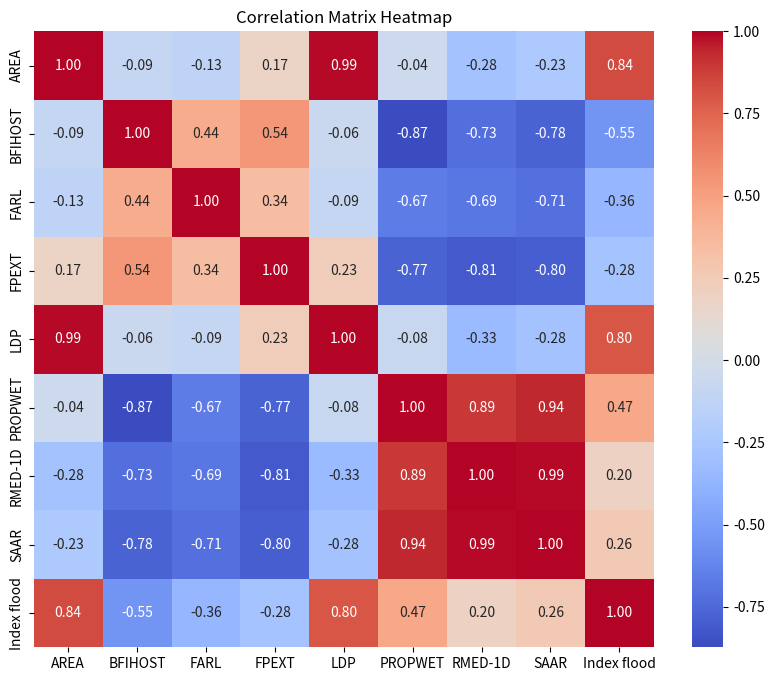

Source code (Python):
import pandas as pd
import seaborn as sns
import matplotlib.pyplot as plt

# Define your correlation matrix
data = {
    'AREA': [1, -0.019518478, -0.070308993, 0.126041568, 0.889162923, 0.080085528, -0.085110055, -0.052025114, 0.760566432],
    'BFIHOST': [-0.019518478, 1, 0.107620109, 0.171968688, -0.014881261, -0.503009256, -0.330060989, -0.411727465, -0.269594656],
    'FARL': [-0.070308993, 0.107620109, 1, 0.042299587, -0.055748307, -0.286684911, -0.347213548, -0.392623999, -0.069113023],
    'FPEXT': [0.126041568, 0.171968688, 0.042299587, 1, 0.1616506, -0.363288986, -0.416561617, -0.40156604, -0.098095261],
    'LDP': [0.889162923, -0.014881261, -0.055748307, 0.1616506, 1, 0.082512362, -0.121897998, -0.092934337, 0.696885855],
    'PROPWET': [0.080085528, -0.503009256, -0.286684911, -0.363288986, 0.082512362, 1, 0.594822426, 0.748972215, 0.405376949],
    'RMED-1D': [-0.085110055, -0.330060989, -0.347213548, -0.416561617, -0.121897998, 0.594822426, 1, 0.900540878, 0.178785823],
    'SAAR': [-0.052025114, -0.411727465, -0.392623999, -0.40156604, -0.092934337, 0.748972215, 0.900540878, 1, 0.238364277],
    'Index flood': [0.760566432, -0.269594656, -0.069113023, -0.098095261, 0.696885855, 0.405376949, 0.178785823, 0.238364277, 1]
}

df = pd.DataFrame(data)

# Create a heatmap
plt.figure(figsize=(10, 8))
sns.heatmap(df.corr(), annot=True, cmap='coolwarm', fmt=".2f")
plt.title('Correlation Matrix Heatmap')
plt.show()
